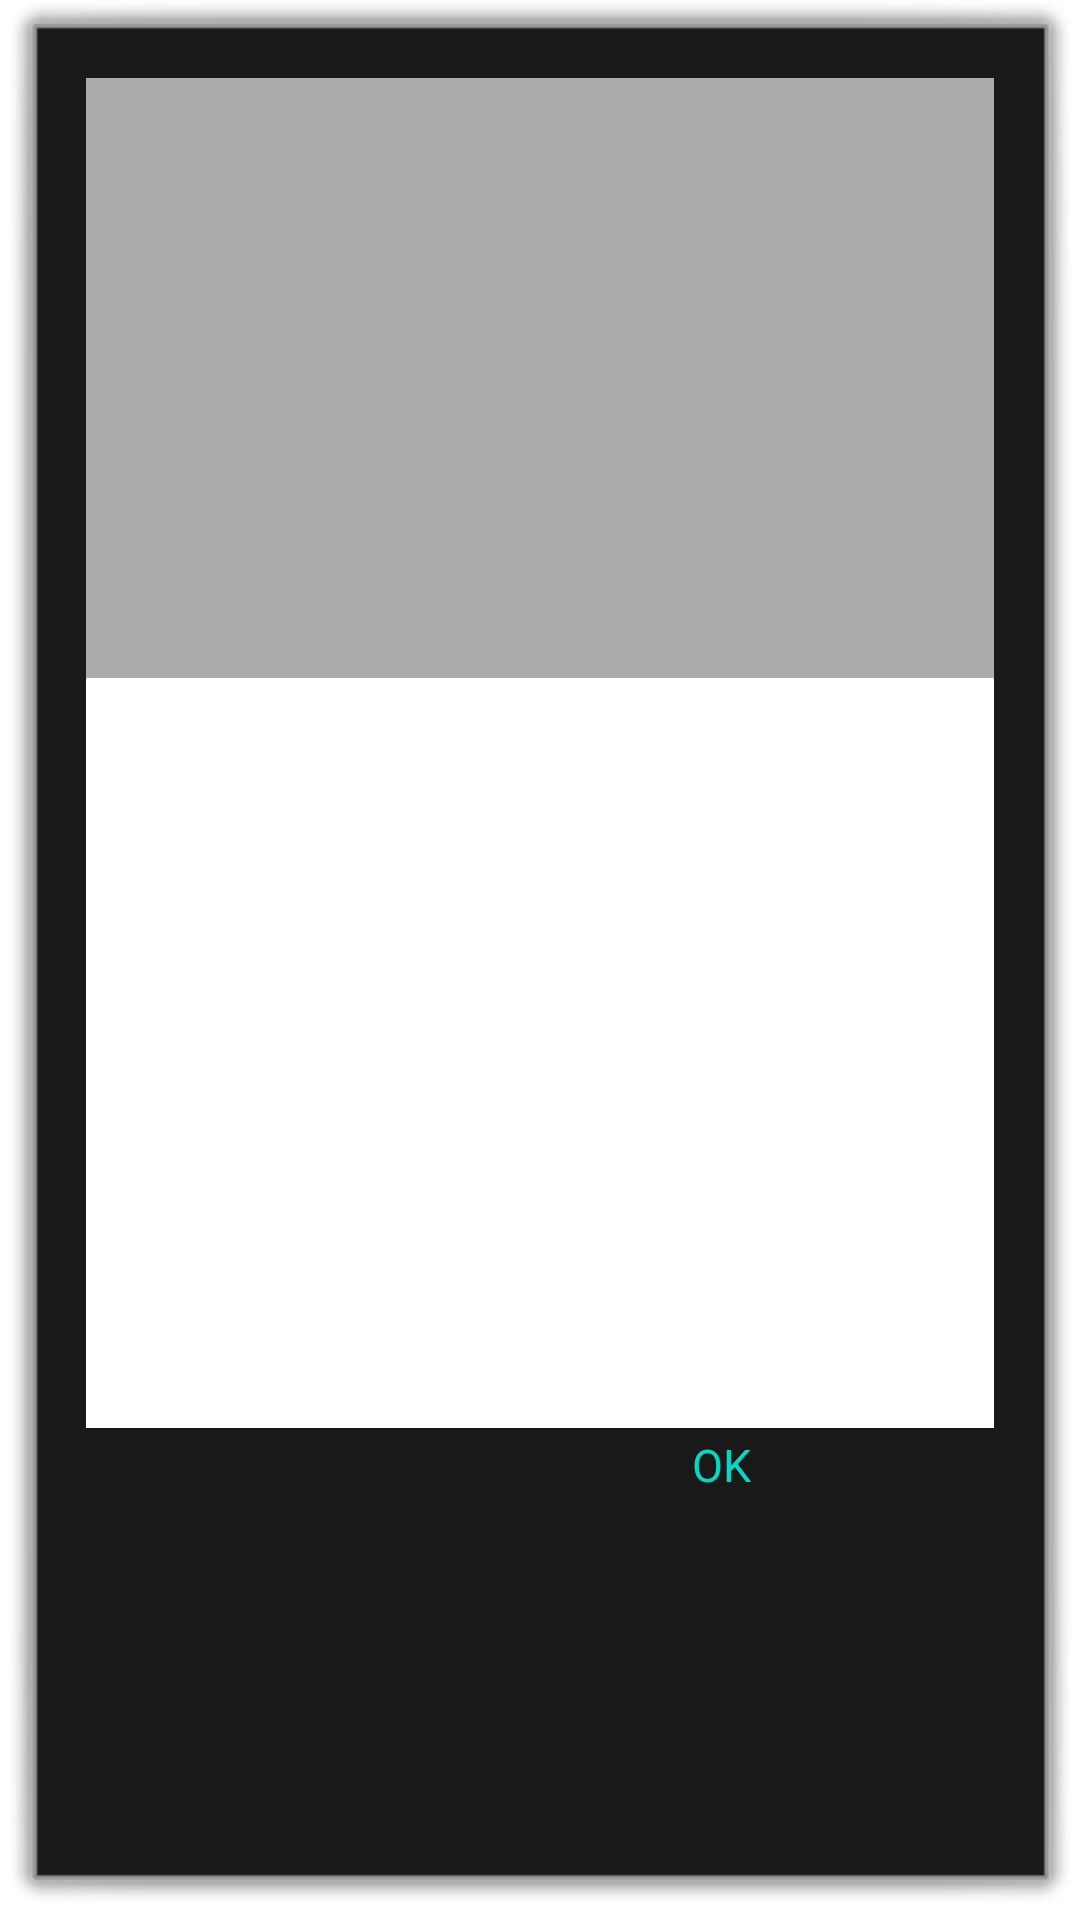

Layout XML and referenced resources for this Android screen:
<!-- AndroidManifest.xml: activity theme android:Theme.Dialog -->
<!-- res/layout/activity_popup.xml -->
<?xml version="1.0" encoding="utf-8"?>
<LinearLayout xmlns:android="http://schemas.android.com/apk/res/android"
    xmlns:app="http://schemas.android.com/apk/res-auto"
    xmlns:tools="http://schemas.android.com/tools"
    android:layout_width="300dp"
    android:layout_height="500dp"
    android:orientation="vertical"
    android:padding="16dp">

    
    <LinearLayout
        android:layout_width="match_parent"
        android:layout_height="200dp"
        android:background="@android:color/darker_gray"
        android:orientation="horizontal">

        <ImageView
            android:id="@+id/imageView1"
            android:layout_width="150dp"
            android:layout_height="150dp"
            android:layout_gravity="center"
            android:layout_margin="50dp"
            android:background="@android:color/transparent" />
    </LinearLayout>
    

    
    <LinearLayout
        android:layout_width="match_parent"
        android:layout_height="250dp"
        android:background="@android:color/background_light"
        android:orientation="vertical"
        android:padding="24dp">

        <TextView
            android:id="@+id/txtName"
            android:layout_width="match_parent"
            android:layout_height="wrap_content"
            android:textSize="18sp"
            android:textStyle="bold" />
        <ScrollView
            android:layout_width="match_parent"
            android:layout_height="match_parent">

            <TextView
                android:id="@+id/txtDesc"
                android:layout_width="match_parent"
                android:layout_height="wrap_content"
                android:layout_marginBottom="3dp"
                android:alpha="0.87"
                android:gravity="center"
                android:textColor="#000"
                android:textSize="15sp" />

        </ScrollView>
    </LinearLayout>
    

    
    <LinearLayout
        android:layout_width="wrap_content"
        android:layout_height="25dp"
        android:gravity="center"
        android:orientation="horizontal">

        <LinearLayout
            android:layout_width="200dp"
            android:layout_height="wrap_content">
        </LinearLayout>

        <Button
            android:layout_width="wrap_content"
            android:layout_height="25dp"
            android:background="#00000000"
            android:gravity="right"
            android:onClick="mOnClose"
            android:padding="2dp"
            android:text="OK"
            android:textColor="@color/colorAccent"
            android:textSize="15sp" />
    </LinearLayout>
    

</LinearLayout>
<!-- resources referenced by this layout -->
<resources>

  <!-- not gathered from this repository: default colours our renderer supplied (Android Studio template values) -->
  <color name="colorAccent">#FF03DAC5</color>
</resources>
